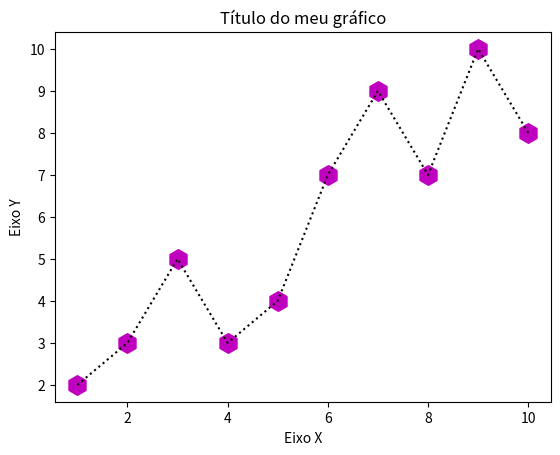

Here is the Python script that generated this plot:
import matplotlib.pyplot as plt  # rename as plt


x = [1, 2, 3, 4, 5, 6, 7, 8, 9, 10]
y = [2, 3, 5, 3, 4, 7, 9, 7, 10, 8]

plt.title("Título do meu gráfico")  # define o título

# Definindo nome aos eixos do gráfico:
plt.xlabel("Eixo X")  # eixo x
plt.ylabel("Eixo Y")  # eixo y

# Utilizando marcadores e modificadores para os gráficos:

plt.plot(x, y, color="#090000", linestyle=":")
# Isso aqui abaixo para o scatterplot, não necessariamente para os outros
plt.scatter(x, y, label="Meus pontos", color="m", marker="h", s=200)  # plot que recebe dois parametros de lista
# com o label adc na identificação por cor dos pontos/dados gerados
# marker é o argumento que modifica o tipo de marcador de cada ponto
# s é o argumento que modifica o taamnho dos pontos plotados. 

plt.savefig("figura.png", dpi=300) # png de baixa resolução, podemos setar o dpi para ajudar.
plt.savefig("figura.pdf") # melhor resolução
plt.show()  # mostra o gráfico e mtela
